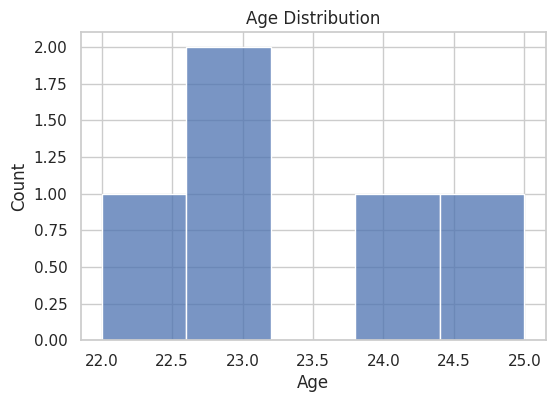
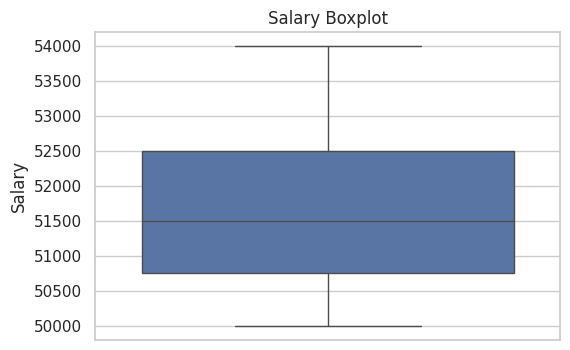
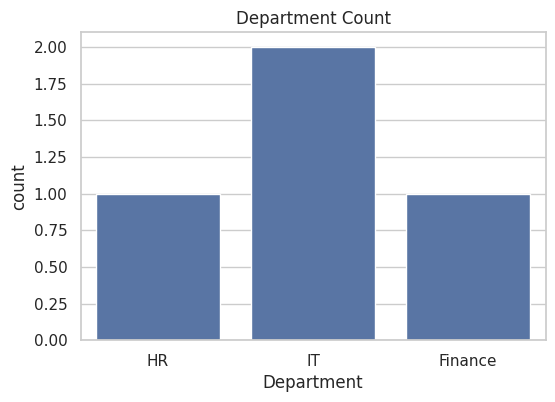
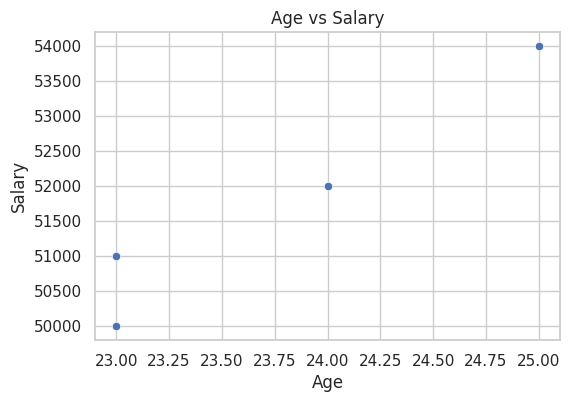

The matplotlib source for these figures, in order:
# ======================================================
# DATA CLEANING AND VISUALIZATION PROJECT
# ======================================================

# IMPORT LIBRARIES
import pandas as pd
import matplotlib.pyplot as plt
import seaborn as sns


# CREATE SAMPLE DATASET


data = {
    "Name": ["A", "B", "C", "D", "E", "F", "G", "A"],
    "Age": [23, 25, None, 22, 120, 24, 23, 23],
    "Salary": [50000, 54000, 58000, None, 1000000, 52000, 51000, 50000],
    "Department": ["HR", "IT", "Finance", "IT", "HR", None, "Finance", "HR"]
}

# CREATE DATAFRAME
df = pd.DataFrame(data)

# DISPLAY ORIGINAL DATA


print("\n========== ORIGINAL DATA ==========\n")
print(df)

# CHECK MISSING VALUES


print("\n========== MISSING VALUES ==========\n")
print(df.isnull().sum())

# HANDLE MISSING VALUES


# Fill missing Age with average age
df["Age"].fillna(df["Age"].mean(), inplace=True)

# Fill missing Salary with average salary
df["Salary"].fillna(df["Salary"].mean(), inplace=True)

# Fill missing Department with 'Unknown'
df["Department"].fillna("Unknown", inplace=True)


# REMOVE DUPLICATES


df.drop_duplicates(inplace=True)

print("\n========== AFTER REMOVING DUPLICATES ==========\n")
print(df)

# OUTLIER DETECTION


print("\n========== OUTLIER CHECK ==========\n")

# Find unusual age values
outliers = df[df["Age"] > 100]

print(outliers)

# Remove outliers
df = df[df["Age"] < 100]

# CLEANED DATA


print("\n========== CLEANED DATA ==========\n")
print(df)

# DATA VISUALIZATION


# STYLE
sns.set(style="whitegrid")

# AGE DISTRIBUTION


plt.figure(figsize=(6,4))

sns.histplot(df["Age"], bins=5)

plt.title("Age Distribution")

plt.xlabel("Age")

plt.ylabel("Count")

plt.show()

# SALARY DISTRIBUTION


plt.figure(figsize=(6,4))

sns.boxplot(y=df["Salary"])

plt.title("Salary Boxplot")

plt.show()

# DEPARTMENT COUNT


plt.figure(figsize=(6,4))

sns.countplot(x="Department", data=df)

plt.title("Department Count")

plt.show()


# AGE VS SALARY


plt.figure(figsize=(6,4))

sns.scatterplot(x="Age", y="Salary", data=df)

plt.title("Age vs Salary")

plt.show()

# ======================================================
# FINAL MESSAGE
# ======================================================

print("\n===================================")
print("DATA CLEANING COMPLETED SUCCESSFULLY")
print("VISUALIZATION GENERATED")
print("===================================")
